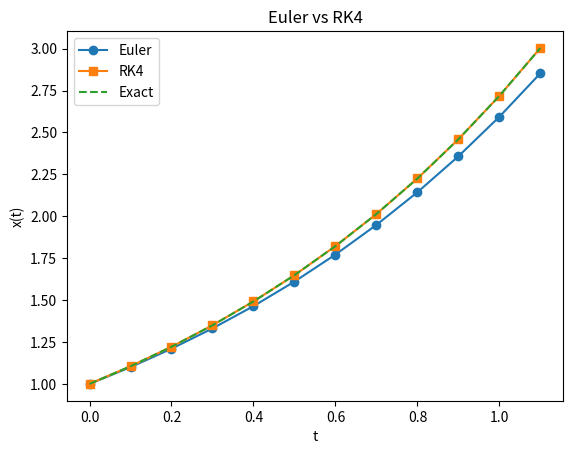

Write Python code to recreate this figure.
import numpy as np
import matplotlib.pyplot as plt

def func(x):
    return x

#オイラー法
def euler(f, x, h):
    """
    f: 微分方程式 f(x)
    x: 状態変数
    h: オイラー法ステップ
    """
    y = x + h * f(x)
    return y


#RK法で1ステップずつ進める
def rk4(f, x, h):
    """
    f: 微分方程式 f(x)
    x: 状態変数
    h: ルンゲクッタ法ステップ
    """
    k1 = h * f(x)
    k2 = h * f(x + 0.5 * k1)
    k3 = h * f(x + 0.5 * k2)
    k4 = h * f(x + k3)
    y = x + (k1 + 2*k2 + 2*k3 + k4) / 6
    return y

# main
h = 0.1
x0 = 1.0
t = 0.0

#初期値
x_euler = x0
x_rk4 = x0

#データ保存用
t_data = [t]
x_data_euler = [x_euler]
x_data_rk4 = [x_rk4]


while t <= 1.0:
    x_euler = euler(func, x_euler, h)
    x_rk4 = rk4(func, x_rk4, h)
    t += h
    t_data.append(t)
    x_data_euler.append(x_euler)
    x_data_rk4.append(x_rk4)

#解析解
x_exact = [x0 * np.exp(tt) for tt in t_data]    

# グラフ描画
plt.figure()
plt.plot(t_data, x_data_euler, '-o', label='Euler')
plt.plot(t_data, x_data_rk4, '-s', label='RK4')
plt.plot(t_data, x_exact, '--', label='Exact')
plt.xlabel('t')
plt.ylabel('x(t)')
plt.title('Euler vs RK4')
plt.legend()
plt.show()
